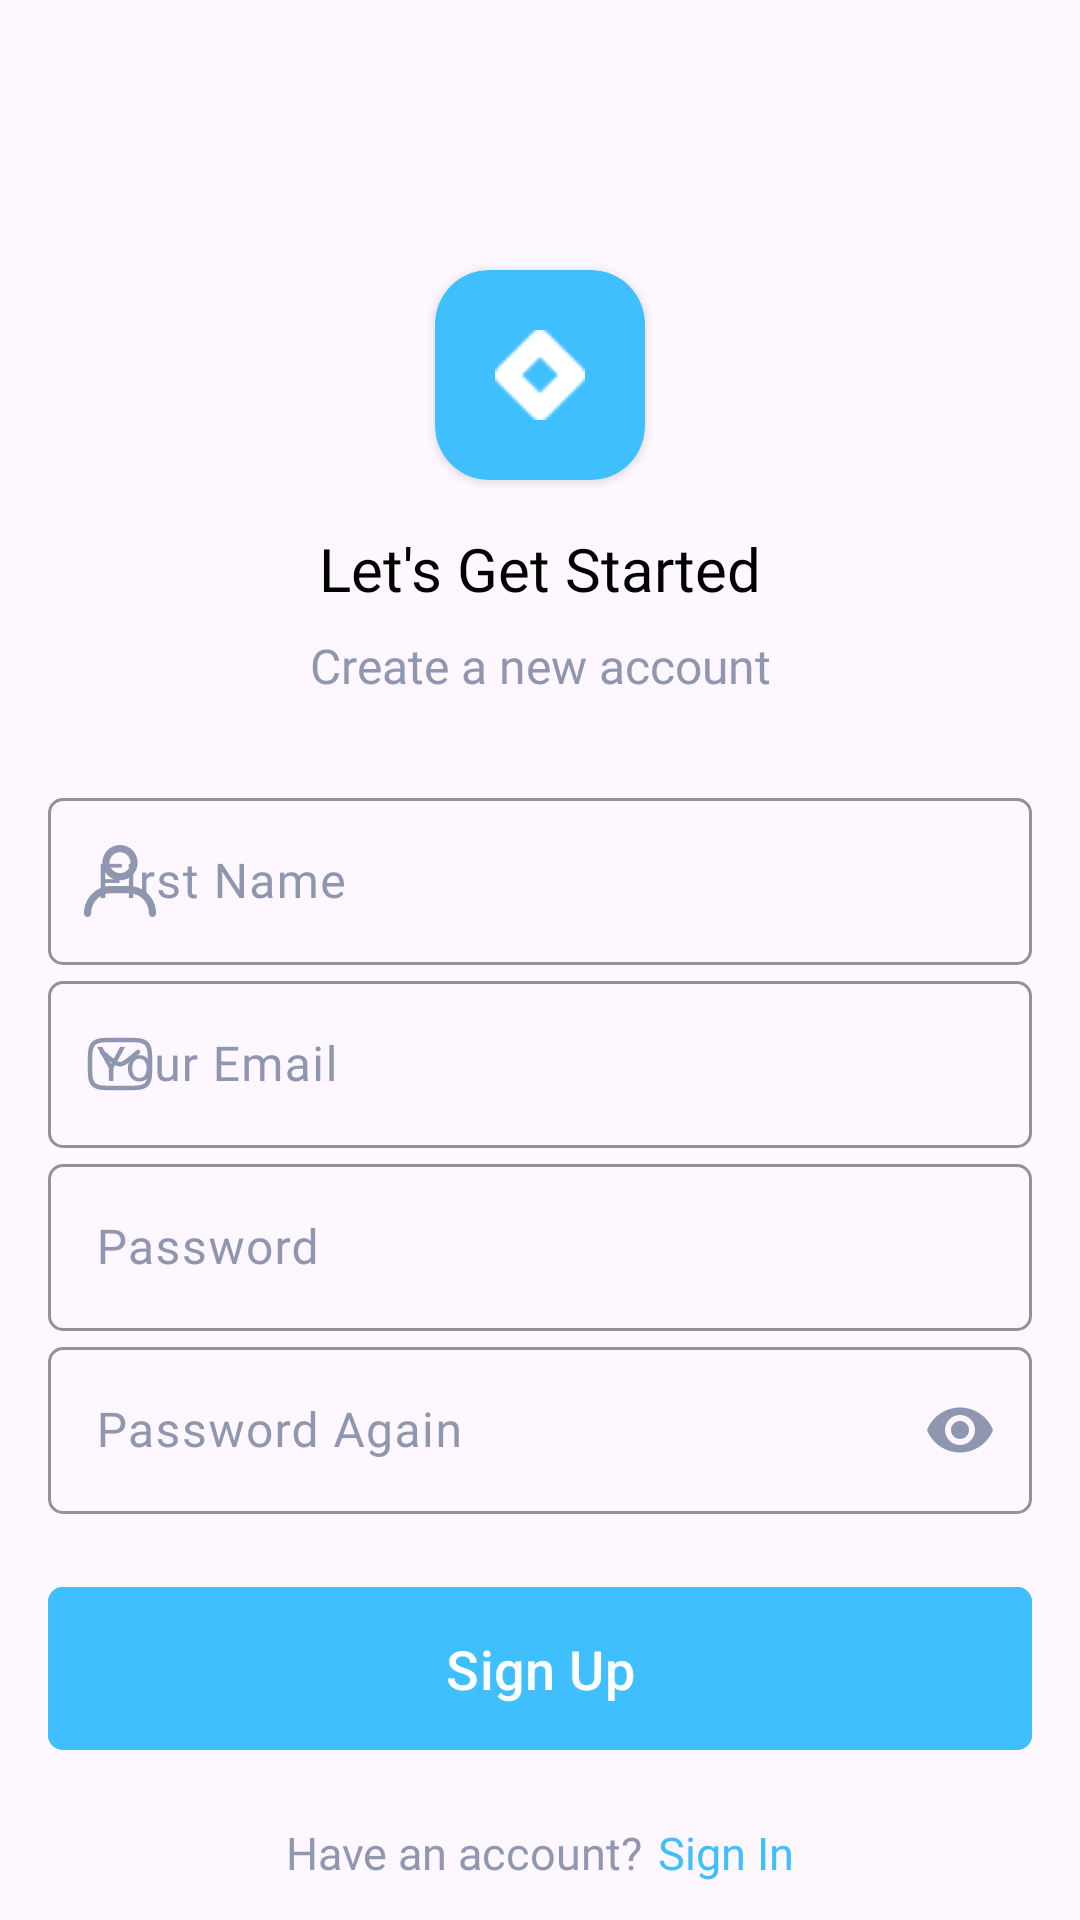

Reconstruct the res/layout file that produces this screen, plus the resources it refers to.
<!-- AndroidManifest.xml: application theme Theme.Laza -->
<!-- res/layout/fragment_register.xml -->
<?xml version="1.0" encoding="utf-8"?>
<androidx.constraintlayout.widget.ConstraintLayout
    xmlns:android="http://schemas.android.com/apk/res/android"
    xmlns:app="http://schemas.android.com/apk/res-auto"
    xmlns:tools="http://schemas.android.com/tools"
    android:layout_width="match_parent"
    android:layout_height="match_parent"
    tools:context=".presentation.ui.validation.RegisterFragment">

    <androidx.cardview.widget.CardView
        android:id="@+id/cardView"
        android:layout_width="70dp"
        android:layout_height="70dp"
        android:layout_marginTop="90dp"
        app:cardBackgroundColor="@color/blue"
        app:cardCornerRadius="18dp"
        app:layout_constraintEnd_toEndOf="parent"
        app:layout_constraintHorizontal_bias="0.5"
        app:layout_constraintStart_toStartOf="parent"
        app:layout_constraintTop_toTopOf="parent">


        <ImageView
            android:id="@+id/imageView"
            android:layout_width="wrap_content"
            android:layout_height="wrap_content"
            android:layout_gravity="center"
            android:padding="20dp"
            android:src="@drawable/applogo" />
    </androidx.cardview.widget.CardView>

    <TextView
        android:id="@+id/textView2"
        android:layout_width="wrap_content"
        android:layout_height="wrap_content"
        android:layout_marginTop="16dp"
        android:fontFamily="@font/inter_bold"
        android:text="@string/start"
        android:textColor="@color/black"
        android:textSize="20sp"
        app:layout_constraintEnd_toEndOf="@+id/cardView"
        app:layout_constraintStart_toStartOf="@+id/cardView"
        app:layout_constraintTop_toBottomOf="@+id/cardView" />

    <TextView
        android:id="@+id/textView3"
        android:layout_width="wrap_content"
        android:layout_height="wrap_content"
        android:layout_marginTop="8dp"
        android:fontFamily="@font/inter_semibold"
        android:text="@string/create"
        android:textColor="@color/grey"
        android:textSize="16sp"
        app:layout_constraintEnd_toEndOf="@+id/textView2"
        app:layout_constraintStart_toStartOf="@+id/textView2"
        app:layout_constraintTop_toBottomOf="@+id/textView2" />

    <LinearLayout
        android:id="@+id/linearLayout"
        android:layout_width="match_parent"
        android:layout_height="wrap_content"
        android:layout_marginHorizontal="16dp"
        android:layout_marginTop="28dp"
        android:orientation="vertical"
        app:layout_constraintEnd_toEndOf="parent"
        app:layout_constraintStart_toStartOf="parent"
        app:layout_constraintTop_toBottomOf="@+id/textView3">

        <com.google.android.material.textfield.TextInputLayout
            android:id="@+id/userlayout"
            android:layout_width="match_parent"
            android:layout_height="wrap_content"
            android:hint="First Name"
            android:textColorHint="@color/grey"
            app:boxCornerRadiusBottomEnd="5dp"
            app:boxCornerRadiusBottomStart="5dp"
            app:boxCornerRadiusTopEnd="5dp"
            app:boxCornerRadiusTopStart="5dp"
            app:boxStrokeColor="@color/blue_d"
            app:boxStrokeWidth="1dp"
            app:boxStrokeWidthFocused="2dp"
            app:endIconMode="clear_text"
            app:endIconTint="@color/grey"
            app:hintTextColor="@color/grey"
            app:layout_constraintTop_toBottomOf="@+id/textView3"
            app:startIconDrawable="@drawable/profile"
            app:startIconTint="@color/grey">

            <com.google.android.material.textfield.TextInputEditText
                android:id="@+id/name"
                android:layout_width="match_parent"
                android:layout_height="match_parent"
                android:fontFamily="@font/inter_semibold"
                android:inputType="text"
                android:textColor="@color/black" />
        </com.google.android.material.textfield.TextInputLayout>

        <com.google.android.material.textfield.TextInputLayout
            android:layout_width="match_parent"
            android:layout_height="wrap_content"
            android:hint="@string/user"
            android:textColorHint="@color/grey"
            app:boxCornerRadiusBottomEnd="5dp"
            app:boxCornerRadiusBottomStart="5dp"
            app:boxCornerRadiusTopEnd="5dp"
            app:boxCornerRadiusTopStart="5dp"
            app:boxStrokeColor="@color/blue_d"
            app:boxStrokeWidth="1dp"
            app:boxStrokeWidthFocused="2dp"
            app:endIconMode="clear_text"
            app:endIconTint="@color/grey"
            app:hintTextColor="@color/grey"
            app:layout_constraintTop_toBottomOf="@+id/textView3"
            app:startIconDrawable="@drawable/letter"
            app:startIconTint="@color/grey">

            <com.google.android.material.textfield.TextInputEditText
                android:id="@+id/email"
                android:layout_width="match_parent"
                android:layout_height="match_parent"
                android:fontFamily="@font/inter_semibold"
                android:inputType="text"
                android:textColor="@color/black" />
        </com.google.android.material.textfield.TextInputLayout>
        <com.google.android.material.textfield.TextInputLayout
            android:id="@+id/passwordlayout"
            android:layout_width="match_parent"
            android:layout_height="wrap_content"
            android:hint="@string/password"
            android:textColorHint="@color/grey"
            app:boxCornerRadiusBottomEnd="5dp"
            app:boxCornerRadiusBottomStart="5dp"
            app:boxCornerRadiusTopEnd="5dp"
            app:boxCornerRadiusTopStart="5dp"
            app:boxStrokeColor="@color/blue_d"
            app:boxStrokeWidth="1dp"
            app:boxStrokeWidthFocused="2dp"
            app:endIconTint="@color/grey"
            app:hintTextColor="@color/grey"
            app:startIconDrawable="@drawable/lock"
            app:startIconTint="@color/grey">

            <com.google.android.material.textfield.TextInputEditText
                android:id="@+id/passwordText"
                android:layout_width="match_parent"
                android:layout_height="match_parent"
                android:fontFamily="@font/inter_semibold"
                android:inputType="textPassword"
                android:textColor="@color/black" />
        </com.google.android.material.textfield.TextInputLayout>
        <com.google.android.material.textfield.TextInputLayout
            android:layout_width="match_parent"
            android:layout_height="wrap_content"
            android:hint="@string/passagain"
            android:textColorHint="@color/grey"
            app:boxCornerRadiusBottomEnd="5dp"
            app:boxCornerRadiusBottomStart="5dp"
            app:boxCornerRadiusTopEnd="5dp"
            app:boxCornerRadiusTopStart="5dp"
            app:boxStrokeColor="@color/blue_d"
            app:boxStrokeWidth="1dp"
            app:boxStrokeWidthFocused="2dp"
            app:endIconMode="password_toggle"
            app:endIconTint="@color/grey"
            app:errorEnabled="true"
            app:hintTextColor="@color/grey"
            app:startIconDrawable="@drawable/lock"
            app:startIconTint="@color/grey">

            <com.google.android.material.textfield.TextInputEditText
                android:id="@+id/password"
                android:layout_width="match_parent"
                android:layout_height="match_parent"
                android:fontFamily="@font/inter_semibold"
                android:inputType="textPassword"
                android:textColor="@color/black" />
        </com.google.android.material.textfield.TextInputLayout>

    </LinearLayout>

    <com.google.android.material.button.MaterialButton
        android:id="@+id/signInbtn"
        style="@style/Widget.Material3.Button"
        android:layout_width="match_parent"
        android:layout_height="wrap_content"
        android:layout_marginHorizontal="16dp"
        android:backgroundTint="@color/blue"
        android:paddingVertical="15dp"
        android:text="@string/logintext"
        android:textSize="18sp"
        app:cornerRadius="5dp"
        app:layout_constraintEnd_toEndOf="parent"
        app:layout_constraintStart_toStartOf="parent"
        app:layout_constraintTop_toBottomOf="@+id/linearLayout" />


    <LinearLayout
        android:layout_width="wrap_content"
        android:layout_height="wrap_content"
        android:orientation="horizontal"
        android:layout_marginTop="20dp"
        app:layout_constraintEnd_toEndOf="@+id/signInbtn"
        app:layout_constraintStart_toStartOf="@+id/signInbtn"
        app:layout_constraintTop_toBottomOf="@+id/signInbtn">

        <TextView
            android:layout_width="wrap_content"
            android:layout_height="wrap_content"
            android:layout_marginEnd="5dp"
            android:fontFamily="@font/inter_semibold"
            android:text="@string/have"
            android:textColor="@color/natural_grey"
            android:textSize="15sp"
            app:layout_constraintEnd_toEndOf="parent"
            app:layout_constraintStart_toStartOf="parent" />

        <TextView
            android:id="@+id/registerbtn"
            android:layout_width="wrap_content"
            android:layout_height="wrap_content"
            android:fontFamily="@font/inter_bold"
            android:text="@string/login"
            android:textColor="@color/blue"
            android:textSize="15sp"
            app:layout_constraintEnd_toEndOf="parent"
            app:layout_constraintStart_toStartOf="parent" />


    </LinearLayout>
</androidx.constraintlayout.widget.ConstraintLayout>
<!-- resources referenced by this layout -->
<resources>
  <color name="black">#FF000000</color>
  <color name="blue">#40BFFF</color>
  <color name="blue_d">#033650</color>
  <color name="grey">#8F97B0</color>
  <color name="natural_grey">#9098B1</color>
  <!-- drawable applogo: png bitmap (drawable, 308 bytes) -->
  <!-- drawable letter (drawable) -->
  <vector android:height="24dp" android:viewportHeight="24"
      android:viewportWidth="24" android:width="24dp" xmlns:android="http://schemas.android.com/apk/res/android">
      <path android:fillColor="#00000000"
          android:pathData="M2,12C2,8.229 2,6.343 3.172,5.172C4.343,4 6.229,4 10,4H14C17.771,4 19.657,4 20.828,5.172C22,6.343 22,8.229 22,12C22,15.771 22,17.657 20.828,18.828C19.657,20 17.771,20 14,20H10C6.229,20 4.343,20 3.172,18.828C2,17.657 2,15.771 2,12Z"
          android:strokeColor="#1C274C" android:strokeWidth="1.5"/>
      <path android:fillColor="#00000000"
          android:pathData="M6,8L8.159,9.799C9.996,11.33 10.914,12.095 12,12.095C13.086,12.095 14.005,11.33 15.841,9.799L18,8"
          android:strokeColor="#1C274C" android:strokeLineCap="round" android:strokeWidth="1.5"/>
  </vector>
  <!-- drawable profile (drawable) -->
  <vector android:height="24dp" android:viewportHeight="20"
      android:viewportWidth="20" android:width="24dp" xmlns:android="http://schemas.android.com/apk/res/android">
      <path android:fillColor="#9098B1" android:fillType="evenOdd" android:pathData="M10,2.001C8.397,2.001 7.098,3.3 7.098,4.903C7.098,6.506 8.397,7.805 10,7.805C11.603,7.805 12.902,6.506 12.902,4.903C12.902,3.3 11.603,2.001 10,2.001ZM5.098,4.903C5.098,2.195 7.293,0.001 10,0.001C12.708,0.001 14.902,2.195 14.902,4.903C14.902,7.61 12.708,9.805 10,9.805C7.293,9.805 5.098,7.61 5.098,4.903Z"/>
      <path android:fillColor="#9098B1" android:fillType="evenOdd" android:pathData="M7.518,13.39C4.47,13.39 2,15.861 2,18.908V18.999C2,19.552 1.552,19.999 1,19.999C0.448,19.999 0,19.552 0,18.999V18.908C0,14.756 3.366,11.39 7.518,11.39H12.482C16.634,11.39 20,14.756 20,18.908V18.999C20,19.552 19.552,19.999 19,19.999C18.448,19.999 18,19.552 18,18.999V18.908C18,15.861 15.53,13.39 12.482,13.39H7.518Z"/>
  </vector>
  <string name="create">Create a new account</string>
  <string name="have">Have an account?</string>
  <string name="login">Sign In</string>
  <string name="logintext">Sign Up</string>
  <string name="passagain">Password Again</string>
  <string name="password">Password</string>
  <string name="start">Let\'s Get Started</string>
  <string name="user">Your Email</string>
  <style name="Theme.Laza" parent="Base.Theme.Laza" />
  <style name="Base.Theme.Laza" parent="Theme.Material3.DayNight.NoActionBar">
          
          
          <item name="android:statusBarColor">@color/blue</item>
          <item name="android:navigationBarColor">@color/blue</item>
          <item name="colorPrimary">#E6001B</item>
      </style>
</resources>
